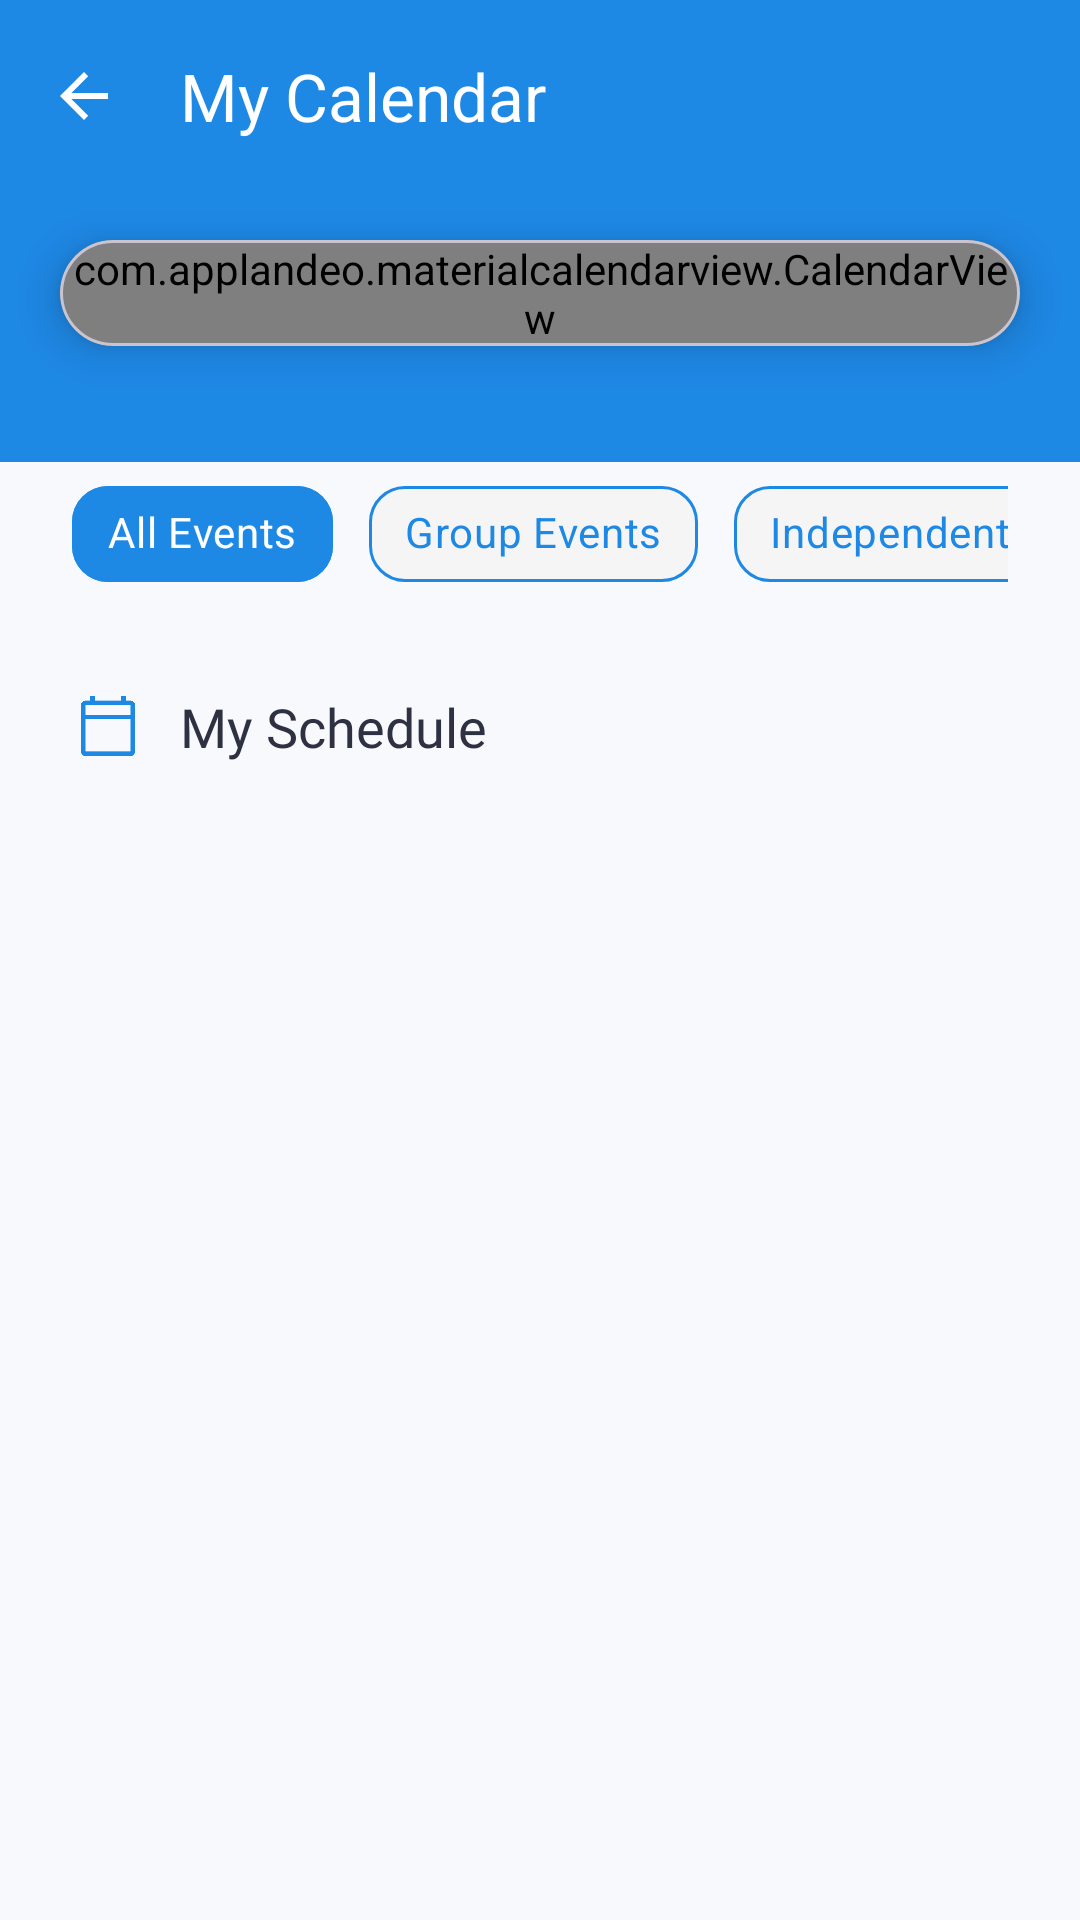

Here is an Android app screen rendered from its layout file. Give the layout XML and the strings, colors and styles it references.
<!-- AndroidManifest.xml: application theme Theme.FitLink -->
<!-- res/layout/activity_my_calendar.xml -->
<?xml version="1.0" encoding="utf-8"?>
<androidx.coordinatorlayout.widget.CoordinatorLayout xmlns:android="http://schemas.android.com/apk/res/android"
    xmlns:app="http://schemas.android.com/apk/res-auto"
    xmlns:tools="http://schemas.android.com/tools"
    android:id="@+id/main_my_calendar"
    android:layout_width="match_parent"
    android:layout_height="match_parent"
    android:background="#F7F9FC"
    android:layoutDirection="ltr"
    tools:context=".screens.MyCalendarActivity">

    <com.google.android.material.appbar.AppBarLayout
        android:layout_width="match_parent"
        android:layout_height="wrap_content"
        android:theme="@style/ThemeOverlay.AppCompat.Dark.ActionBar"
        app:elevation="0dp">

        <androidx.appcompat.widget.Toolbar
            android:id="@+id/toolbar_my_calendar"
            android:layout_width="match_parent"
            android:layout_height="?attr/actionBarSize"
            android:background="@color/fitlinkPrimary"
            app:navigationIcon="?attr/homeAsUpIndicator"
            app:popupTheme="@style/ThemeOverlay.AppCompat.Light"
            app:title="My Calendar"
            app:titleTextColor="@color/white" />
    </com.google.android.material.appbar.AppBarLayout>

    <androidx.core.widget.NestedScrollView
        android:layout_width="match_parent"
        android:layout_height="match_parent"
        android:fillViewport="true"
        app:layout_behavior="@string/appbar_scrolling_view_behavior">

        <LinearLayout
            android:layout_width="match_parent"
            android:layout_height="wrap_content"
            android:orientation="vertical">

            <FrameLayout
                android:layout_width="match_parent"
                android:layout_height="wrap_content">

                <View
                    android:layout_width="match_parent"
                    android:layout_height="90dp"
                    android:background="@color/fitlinkPrimary" />

                <com.google.android.material.card.MaterialCardView
                    android:layout_width="match_parent"
                    android:layout_height="wrap_content"
                    android:layout_marginHorizontal="20dp"
                    android:layout_marginTop="16dp"
                    android:layout_marginBottom="16dp"
                    app:cardBackgroundColor="@color/white"
                    app:cardCornerRadius="24dp"
                    app:cardElevation="8dp">

                    <com.applandeo.materialcalendarview.CalendarView
                        android:id="@+id/calendarView_my_events"
                        android:layout_width="match_parent"
                        android:layout_height="wrap_content"
                        app:abbreviationsBarColor="@color/white"
                        app:abbreviationsLabelsColor="#A0A0A0"
                        app:daysLabelsColor="#333333"
                        app:eventsEnabled="true"
                        app:headerColor="@color/white"
                        app:headerLabelColor="@color/fitlinkPrimary"
                        app:pagesColor="@color/white"
                        app:selectionColor="@color/fitlinkPrimary"
                        app:selectionLabelColor="@color/white"
                        app:todayLabelColor="@color/fitlinkPrimary"
                        app:type="one_day_picker" />
                </com.google.android.material.card.MaterialCardView>
            </FrameLayout>

            <HorizontalScrollView
                android:layout_width="match_parent"
                android:layout_height="wrap_content"
                android:layout_marginBottom="12dp"
                android:paddingHorizontal="24dp"
                android:scrollbars="none">

                <com.google.android.material.chip.ChipGroup
                    android:id="@+id/chipGroup_calendar_filter"
                    android:layout_width="match_parent"
                    android:layout_height="wrap_content"
                    android:layout_marginBottom="16dp"
                    app:chipSpacingHorizontal="12dp"
                    app:chipSpacingVertical="8dp"
                    app:selectionRequired="true"
                    app:singleSelection="true">

                    <com.google.android.material.chip.Chip
                        style="@style/Widget.MaterialComponents.Chip.Choice"
                        android:layout_width="wrap_content"
                        android:layout_height="wrap_content"
                        android:checked="true"
                        android:fontFamily="@font/poppins_medium"
                        android:text="All Events"
                        android:textColor="@color/chip_text_state_list"
                        app:chipBackgroundColor="@color/chip_background_state_list"
                        app:chipCornerRadius="12dp"
                        app:chipStrokeColor="@color/fitlinkPrimary"
                        app:chipStrokeWidth="1dp" />

                    <com.google.android.material.chip.Chip
                        android:id="@+id/chip_filter_groups"
                        style="@style/Widget.MaterialComponents.Chip.Choice"
                        android:layout_width="wrap_content"
                        android:layout_height="wrap_content"
                        android:fontFamily="@font/poppins_medium"
                        android:text="Group Events"
                        android:textColor="@color/chip_text_state_list"
                        app:chipBackgroundColor="@color/chip_background_state_list"
                        app:chipCornerRadius="12dp"
                        app:chipStrokeColor="@color/fitlinkPrimary"
                        app:chipStrokeWidth="1dp" />

                    <com.google.android.material.chip.Chip
                        android:id="@+id/chip_filter_independent"
                        style="@style/Widget.MaterialComponents.Chip.Choice"
                        android:layout_width="wrap_content"
                        android:layout_height="wrap_content"
                        android:fontFamily="@font/poppins_medium"
                        android:text="Independent Events"
                        android:textColor="@color/chip_text_state_list"
                        app:chipBackgroundColor="@color/chip_background_state_list"
                        app:chipCornerRadius="12dp"
                        app:chipStrokeColor="@color/fitlinkPrimary"
                        app:chipStrokeWidth="1dp" />
                </com.google.android.material.chip.ChipGroup>
            </HorizontalScrollView>

            <LinearLayout
                android:layout_width="match_parent"
                android:layout_height="wrap_content"
                android:layout_marginHorizontal="24dp"
                android:layout_marginBottom="12dp"
                android:gravity="center_vertical"
                android:orientation="horizontal">

                <ImageView
                    android:layout_width="24dp"
                    android:layout_height="24dp"
                    android:layout_marginEnd="12dp"
                    android:src="@drawable/ic_calendar"
                    app:tint="@color/fitlinkPrimary" />

                <TextView
                    android:id="@+id/tv_my_selected_date_title"
                    android:layout_width="wrap_content"
                    android:layout_height="wrap_content"
                    android:fontFamily="@font/poppins_semibold"
                    android:text="My Schedule"
                    android:textColor="#2D3142"
                    android:textSize="18sp" />
            </LinearLayout>

            <ProgressBar
                android:id="@+id/progressBar_my_calendar"
                android:layout_width="wrap_content"
                android:layout_height="wrap_content"
                android:layout_gravity="center"
                android:layout_marginTop="20dp"
                android:visibility="gone" />

            <FrameLayout
                android:layout_width="match_parent"
                android:layout_height="match_parent">

                <androidx.recyclerview.widget.RecyclerView
                    android:id="@+id/rv_my_calendar_events"
                    android:layout_width="match_parent"
                    android:layout_height="match_parent"
                    android:clipToPadding="false"
                    android:paddingBottom="40dp" />

                <com.google.android.material.card.MaterialCardView
                    android:id="@+id/layout_my_calendar_empty"
                    android:layout_width="match_parent"
                    android:layout_height="wrap_content"
                    android:layout_marginHorizontal="24dp"
                    android:layout_marginTop="16dp"
                    android:visibility="gone"
                    app:cardBackgroundColor="@color/white"
                    app:cardCornerRadius="16dp"
                    app:cardElevation="2dp"
                    app:strokeColor="#E0E0E0"
                    app:strokeWidth="1dp">

                    <LinearLayout
                        android:layout_width="match_parent"
                        android:layout_height="wrap_content"
                        android:gravity="center"
                        android:orientation="vertical"
                        android:paddingHorizontal="16dp"
                        android:paddingVertical="32dp">

                        <ImageView
                            android:layout_width="72dp"
                            android:layout_height="72dp"
                            android:layout_marginBottom="12dp"
                            android:alpha="0.2"
                            android:src="@drawable/ic_calendar"
                            app:tint="@color/fitlinkPrimary" />

                        <TextView
                            android:layout_width="wrap_content"
                            android:layout_height="wrap_content"
                            android:fontFamily="@font/poppins_bold"
                            android:text="Free Day!"
                            android:textColor="#2D3142"
                            android:textSize="16sp" />

                        <TextView
                            android:layout_width="wrap_content"
                            android:layout_height="wrap_content"
                            android:layout_marginTop="4dp"
                            android:fontFamily="@font/poppins_regular"
                            android:text="You have no activities scheduled.\nTake a rest or join a new event!"
                            android:textAlignment="center"
                            android:textColor="@color/fitlinkTextSecondary"
                            android:textSize="13sp" />
                    </LinearLayout>
                </com.google.android.material.card.MaterialCardView>
            </FrameLayout>
        </LinearLayout>
    </androidx.core.widget.NestedScrollView>
</androidx.coordinatorlayout.widget.CoordinatorLayout>
<!-- resources referenced by this layout -->
<resources>
  <color name="fitlinkPrimary">#1E88E5</color>
  <color name="fitlinkTextSecondary">#5F6B7A</color>
  <color name="white">#FFFFFFFF</color>
  <!-- drawable ic_calendar: png bitmap (drawable, 25744 bytes) -->
  <style name="Theme.FitLink" parent="Base.Theme.FitLink" />
  <style name="Base.Theme.FitLink" parent="Theme.Material3.DayNight.NoActionBar">
          
          
      </style>
</resources>
